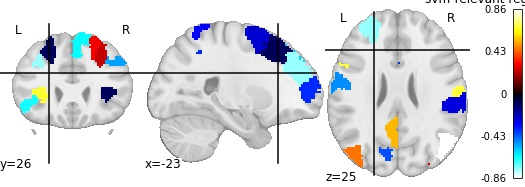

The data file committed next to this chart (first rows):
, region, feat_importance
0, 17Networks_LH_VisPeri_ExStrInf_3, -0.1996
1, 17Networks_LH_VisPeri_StriCal_1, -0.4164
2, 17Networks_LH_VisPeri_ExStrSup_2, -0.3983
3, 17Networks_LH_SomMotA_4, 0.3387
4, 17Networks_LH_SomMotB_Aud_2, -0.4941
5, 17Networks_LH_SomMotB_Cent_2, -0.2236
6, 17Networks_LH_DorsAttnA_SPL_1, 0.05833
7, 17Networks_LH_DorsAttnB_PostC_2, -0.3138
8, 17Networks_LH_DorsAttnB_FEF_1, 0.1745
9, 17Networks_LH_SalVentAttnA_FrOper_1, 0.6995
10, 17Networks_LH_SalVentAttnA_ParMed_1, -0.009253
11, 17Networks_LH_SalVentAttnA_FrMed_1, -0.7734
12, 17Networks_LH_SalVentAttnB_Ins_1, 0.686
13, 17Networks_LH_SalVentAttnB_PFCmp_1, -0.4325
14, 17Networks_LH_ContA_IPS_3, -0.3658
15, 17Networks_LH_ContA_PFCd_1, -0.2545
16, 17Networks_LH_ContA_PFClv_1, 0.8058
17, 17Networks_LH_ContB_PFClv_2, -0.3709
18, 17Networks_LH_ContC_pCun_1, -0.1044
19, 17Networks_LH_DefaultA_pCunPCC_1, 0.548
20, 17Networks_LH_DefaultA_pCunPCC_2, -0.5835
21, 17Networks_LH_DefaultB_PFCd_3, -0.656
22, 17Networks_LH_DefaultB_PFCv_4, 0.4638
23, 17Networks_LH_DefaultC_Rsp_1, 0.2502
24, 17Networks_RH_VisCent_ExStr_5, -0.1963
25, 17Networks_RH_VisPeri_StriCal_1, -0.5869
26, 17Networks_RH_SomMotA_3, 0.1819
27, 17Networks_RH_SomMotB_Aud_1, -0.5152
28, 17Networks_RH_SomMotB_S2_1, -0.3607
29, 17Networks_RH_SomMotB_Cent_1, 0.6916
30, 17Networks_RH_DorsAttnB_PostC_2, 0.1359
31, 17Networks_RH_SalVentAttnA_ParOper_1, -0.2731
32, 17Networks_RH_SalVentAttnA_PrC_1, -0.01546
33, 17Networks_RH_SalVentAttnA_Ins_1, -0.3492
34, 17Networks_RH_SalVentAttnA_Ins_2, -0.6581
35, 17Networks_RH_SalVentAttnA_FrOper_1, 0.02675
36, 17Networks_RH_SalVentAttnA_FrMed_1, -0.372
37, 17Networks_RH_SalVentAttnA_ParMed_1, 0.132
38, 17Networks_RH_SalVentAttnA_ParMed_2, -0.06133
39, 17Networks_RH_SalVentAttnB_IPL_1, -0.1076
40, 17Networks_RH_SalVentAttnB_PFCmp_1, -0.05626
41, 17Networks_RH_ContA_IPS_2, -0.5217
42, 17Networks_RH_ContB_PFCld_2, 0.04587
43, 17Networks_RH_ContB_PFClv_2, -0.3846
44, 17Networks_RH_ContB_PFCmp_1, -0.6464
45, 17Networks_RH_ContB_PFCld_3, 0.301
46, 17Networks_RH_ContC_pCun_1, 0.2405
47, 17Networks_RH_DefaultA_pCunPCC_1, 0.1886
48, 17Networks_RH_DefaultA_PFCm_2, -0.8643
49, 17Networks_RH_DefaultC_Rsp_1, -0.09087
50, 17Networks_RH_TempPar_1, 0.2282
51, NAc-rh, 0.4902
52, HIP-lh, -0.09004
53, NAc-lh, -0.08214
